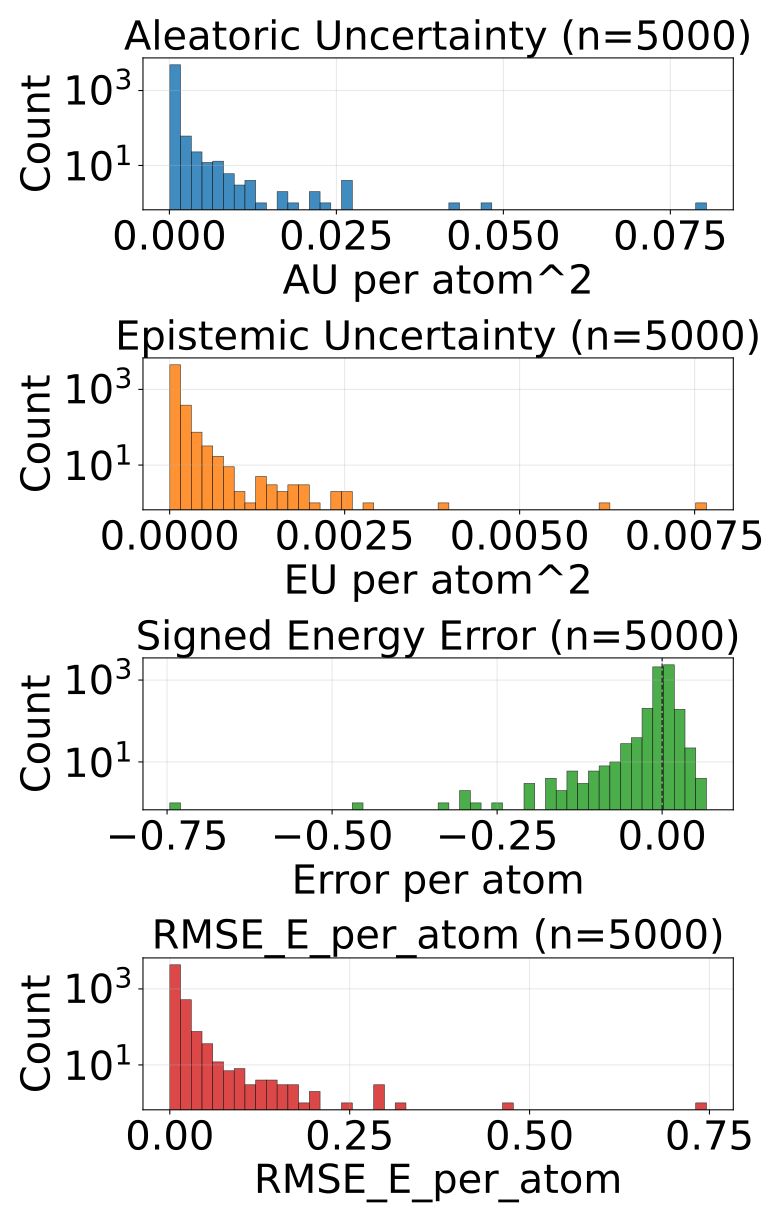

Data behind this chart, as committed beside it:
config_index, num_atoms, ref_energy, pred_energy, error, sq_error, rmse_e_atom, aleatoric_var, epistemic_var, total_var
0, 23.0, -675.5, -675.6, -0.009949, 9.89772379398346e-05, 0.009949, 0.0002089, 3.90700988646131e-05, 0.0002479
1, 23.0, -675.7, -675.7, 0.01202, 0.0001446, 0.01202, 0.0001439, 1.0427645975141786e-05, 0.0001543
2, 24.0, -732.7, -732.7, 0.006592, 4.3451786041259766e-05, 0.006592, 0.0001625, 3.568530155462213e-05, 0.0001981
3, 24.0, -732.7, -732.7, 0.01367, 0.0001869, 0.01367, 0.0001417, 2.2644177079200745e-05, 0.0001644
4, 24.0, -732.4, -732.4, 0.01031, 0.0001064, 0.01031, 0.0002066, 6.796811067033559e-05, 0.0002746
5, 24.0, -732.7, -732.7, -0.00354, 1.2531876564025879e-05, 0.00354, 0.0001406, 4.458092007553205e-05, 0.0001852
6, 24.0, -686.3, -686.3, -0.001526, 2.3283064365386963e-06, 0.001526, 0.0001523, 1.3722293260798324e-05, 0.000166
7, 21.0, -598, -598, 0.01178, 0.0001388, 0.01178, 0.0003089, 9.070243686437607e-05, 0.0003996
8, 21.0, -598.2, -598.2, -0.02094, 0.0004383, 0.02094, 0.0002035, 3.129430115222931e-05, 0.0002348
9, 22.0, -664.1, -664.1, 0.01074, 0.0001154, 0.01074, 0.0002401, 5.668010635417886e-05, 0.0002968
10, 22.0, -664, -664, -0.004517, 2.039968967437744e-05, 0.004517, 0.000166, 6.87811552779749e-05, 0.0002348
11, 22.0, -664, -664, 0.003906, 1.52587890625e-05, 0.003906, 0.0001639, 1.8245913452119567e-05, 0.0001821
12, 23.0, -724, -724, 0.002991, 8.944422006607056e-06, 0.002991, 0.0001466, 2.5963037842302583e-05, 0.0001726
13, 23.0, -723.8, -723.8, -0.01801, 0.0003242, 0.01801, 0.001768, 0.0002146, 0.001983
14, 22.0, -546.5, -546.5, -0.002319, 5.379319190979004e-06, 0.002319, 0.0001663, 6.831995960965287e-06, 0.0001732
15, 22.0, -546.4, -546.5, -0.003418, 1.1682510375976562e-05, 0.003418, 0.000273, 3.756899241125211e-05, 0.0003106
16, 24.0, -624.7, -624.7, 0.01776, 0.0003155, 0.01776, 0.0002949, 6.316397048067302e-05, 0.0003581
17, 24.0, -625, -625, 0.005981, 3.577768802642822e-05, 0.005981, 0.000166, 1.6818195945234038e-05, 0.0001828
18, 24.0, -624.7, -624.7, 0.01221, 0.000149, 0.01221, 0.0002622, 0.0001098, 0.000372
19, 25.0, -681.6, -681.6, -0.002869, 8.229166269302368e-06, 0.002869, 0.0001801, 4.2806008423212916e-05, 0.0002229
20, 24.0, -563.4, -563.4, -0.008545, 7.301568984985352e-05, 0.008545, 0.0001475, 7.056425965856761e-05, 0.000218
21, 24.0, -563.6, -563.6, 0.006714, 4.507601261138916e-05, 0.006714, 0.0001779, 5.635004345094785e-05, 0.0002342
22, 26.0, -677.6, -677.6, 0.0007935, 6.295740604400635e-07, 0.0007935, 0.000146, 3.336984809720889e-05, 0.0001793
23, 26.0, -634.6, -634.6, 0.01202, 0.0001446, 0.01202, 0.0002284, 2.610553019621875e-05, 0.0002545
24, 26.0, -634.6, -634.6, 0.005981, 3.577768802642822e-05, 0.005981, 0.0001857, 5.416907515609637e-05, 0.0002398
25, 23.0, -547.6, -547.6, 0.008484, 7.197633385658264e-05, 0.008484, 0.0004143, 2.6852078008232638e-05, 0.0004412
26, 23.0, -547.6, -547.6, -0.003601, 1.2967735528945923e-05, 0.003601, 0.0001619, 6.52607559459284e-05, 0.0002271
27, 24.0, -610, -610, 0.005005, 2.504885196685791e-05, 0.005005, 0.0001427, 1.4822371667833067e-05, 0.0001575
28, 24.0, -610, -610, 0.01318, 0.0001738, 0.01318, 0.0001543, 1.579001582285855e-05, 0.0001701
29, 25.0, -667.5, -667.5, 0.0, 0.0, 0.0, 0.0001028, 3.374945299583487e-05, 0.0001365
30, 25.0, -667.5, -667.5, -0.0005493, 3.0174851417541504e-07, 0.0005493, 0.0001046, 2.2569671273231506e-05, 0.0001271
31, 26.0, -720.1, -720.1, 0.01624, 0.0002636, 0.01624, 0.0009494, 0.0002307, 0.00118
32, 26.0, -720.3, -720.3, 0.007324, 5.364418029785156e-05, 0.007324, 0.0002139, 5.576834155363031e-05, 0.0002697
33, 24.0, -502.3, -502.3, 0.004059, 1.64741650223732e-05, 0.004059, 0.0003633, 0.0001256, 0.0004888
34, 25.0, -563.9, -563.9, 0.002686, 7.212162017822266e-06, 0.002686, 0.000223, 4.2778625356731936e-05, 0.0002658
35, 25.0, -564, -564, -0.001038, 1.0766088962554932e-06, 0.001038, 0.000165, 1.622457057237625e-05, 0.0001812
36, 27.0, -632.5, -632.5, 0.004883, 2.384185791015625e-05, 0.004883, 0.0001718, 1.5041977349028457e-05, 0.0001869
37, 26.0, -521.4, -521.4, 0.009155, 8.381903171539307e-05, 0.009155, 0.0002564, 5.431156751001254e-05, 0.0003107
38, 26.0, -521.4, -521.3, 0.01068, 0.0001141, 0.01068, 0.0002141, 6.956029392313212e-05, 0.0002836
39, 29.0, -640.7, -640.7, -0.0003662, 1.341104507446289e-07, 0.0003662, 0.0001789, 2.687368578335736e-05, 0.0002058
40, 33.0, -811.1, -811.1, 0.004089, 1.6722828149795532e-05, 0.004089, 0.0001315, 2.7616508305072784e-05, 0.0001592
41, 33.0, -811.1, -811.1, 0.003845, 1.4785677194595337e-05, 0.003845, 0.0001111, 8.314661499753129e-06, 0.0001194
42, 26.0, -564.4, -564.4, -0.00592, 3.505125641822815e-05, 0.00592, 0.0001357, 1.2500211596488953e-05, 0.0001482
43, 26.0, -464.4, -464.5, -0.05069, 0.002569, 0.05069, 0.00438, 0.000581, 0.004961
44, 26.0, -464.9, -464.9, -0.00766, 5.867425352334976e-05, 0.00766, 0.000466, 0.0001103, 0.0005763
45, 26.0, -408.4, -408.4, 0.002533, 6.4158812165260315e-06, 0.002533, 0.0001762, 3.909692168235779e-05, 0.0002153
46, 26.0, -408.4, -408.4, 0.002991, 8.944422006607056e-06, 0.002991, 0.0001971, 3.1071343983057886e-05, 0.0002281
47, 26.0, -408.4, -408.4, 0.001984, 3.934837877750397e-06, 0.001984, 0.0001936, 4.51106097898446e-05, 0.0002387
48, 26.0, -408.3, -408.3, -0.01215, 0.0001475, 0.01215, 0.0003295, 5.469387542689219e-05, 0.0003842
49, 28.0, -485.4, -485.4, 0.003998, 1.5982426702976227e-05, 0.003998, 0.0001128, 2.702660822251346e-05, 0.0001398
50, 28.0, -485.5, -485.5, 0.00708, 5.0127506256103516e-05, 0.00708, 0.0001639, 2.5279401597799733e-05, 0.0001892
51, 28.0, -485.5, -485.5, 0.004883, 2.384185791015625e-05, 0.004883, 0.0001664, 2.3907376089482568e-05, 0.0001903
52, 33.0, -721.9, -721.9, -0.0321, 0.001031, 0.0321, 0.0001223, 3.038402610400226e-05, 0.0001527
53, 33.0, -721.9, -721.9, 0.001038, 1.0766088962554932e-06, 0.001038, 0.0001343, 4.1362458432558924e-05, 0.0001757
54, 34.0, -728, -728, 0.013, 0.000169, 0.013, 0.0001489, 2.5314464437542483e-05, 0.0001742
55, 34.0, -728, -728, 0.007446, 5.544722080230713e-05, 0.007446, 0.0001346, 2.202950417995453e-05, 0.0001566
56, 34.0, -728.1, -728.1, 0.004395, 1.9311904907226562e-05, 0.004395, 0.0001223, 2.5479868781985715e-05, 0.0001478
57, 27.0, -468.4, -468.5, -0.1379, 0.01903, 0.1379, 0.008003, 0.001831, 0.009834
58, 27.0, -468.9, -468.9, 0.006989, 4.883948713541031e-05, 0.006989, 0.0002306, 2.59982880379539e-05, 0.0002566
59, 28.0, -525.3, -525.3, 0.01117, 0.0001248, 0.01117, 9.782533015822992e-05, 2.761799805739429e-05, 0.0001254
... 4,940 more rows
